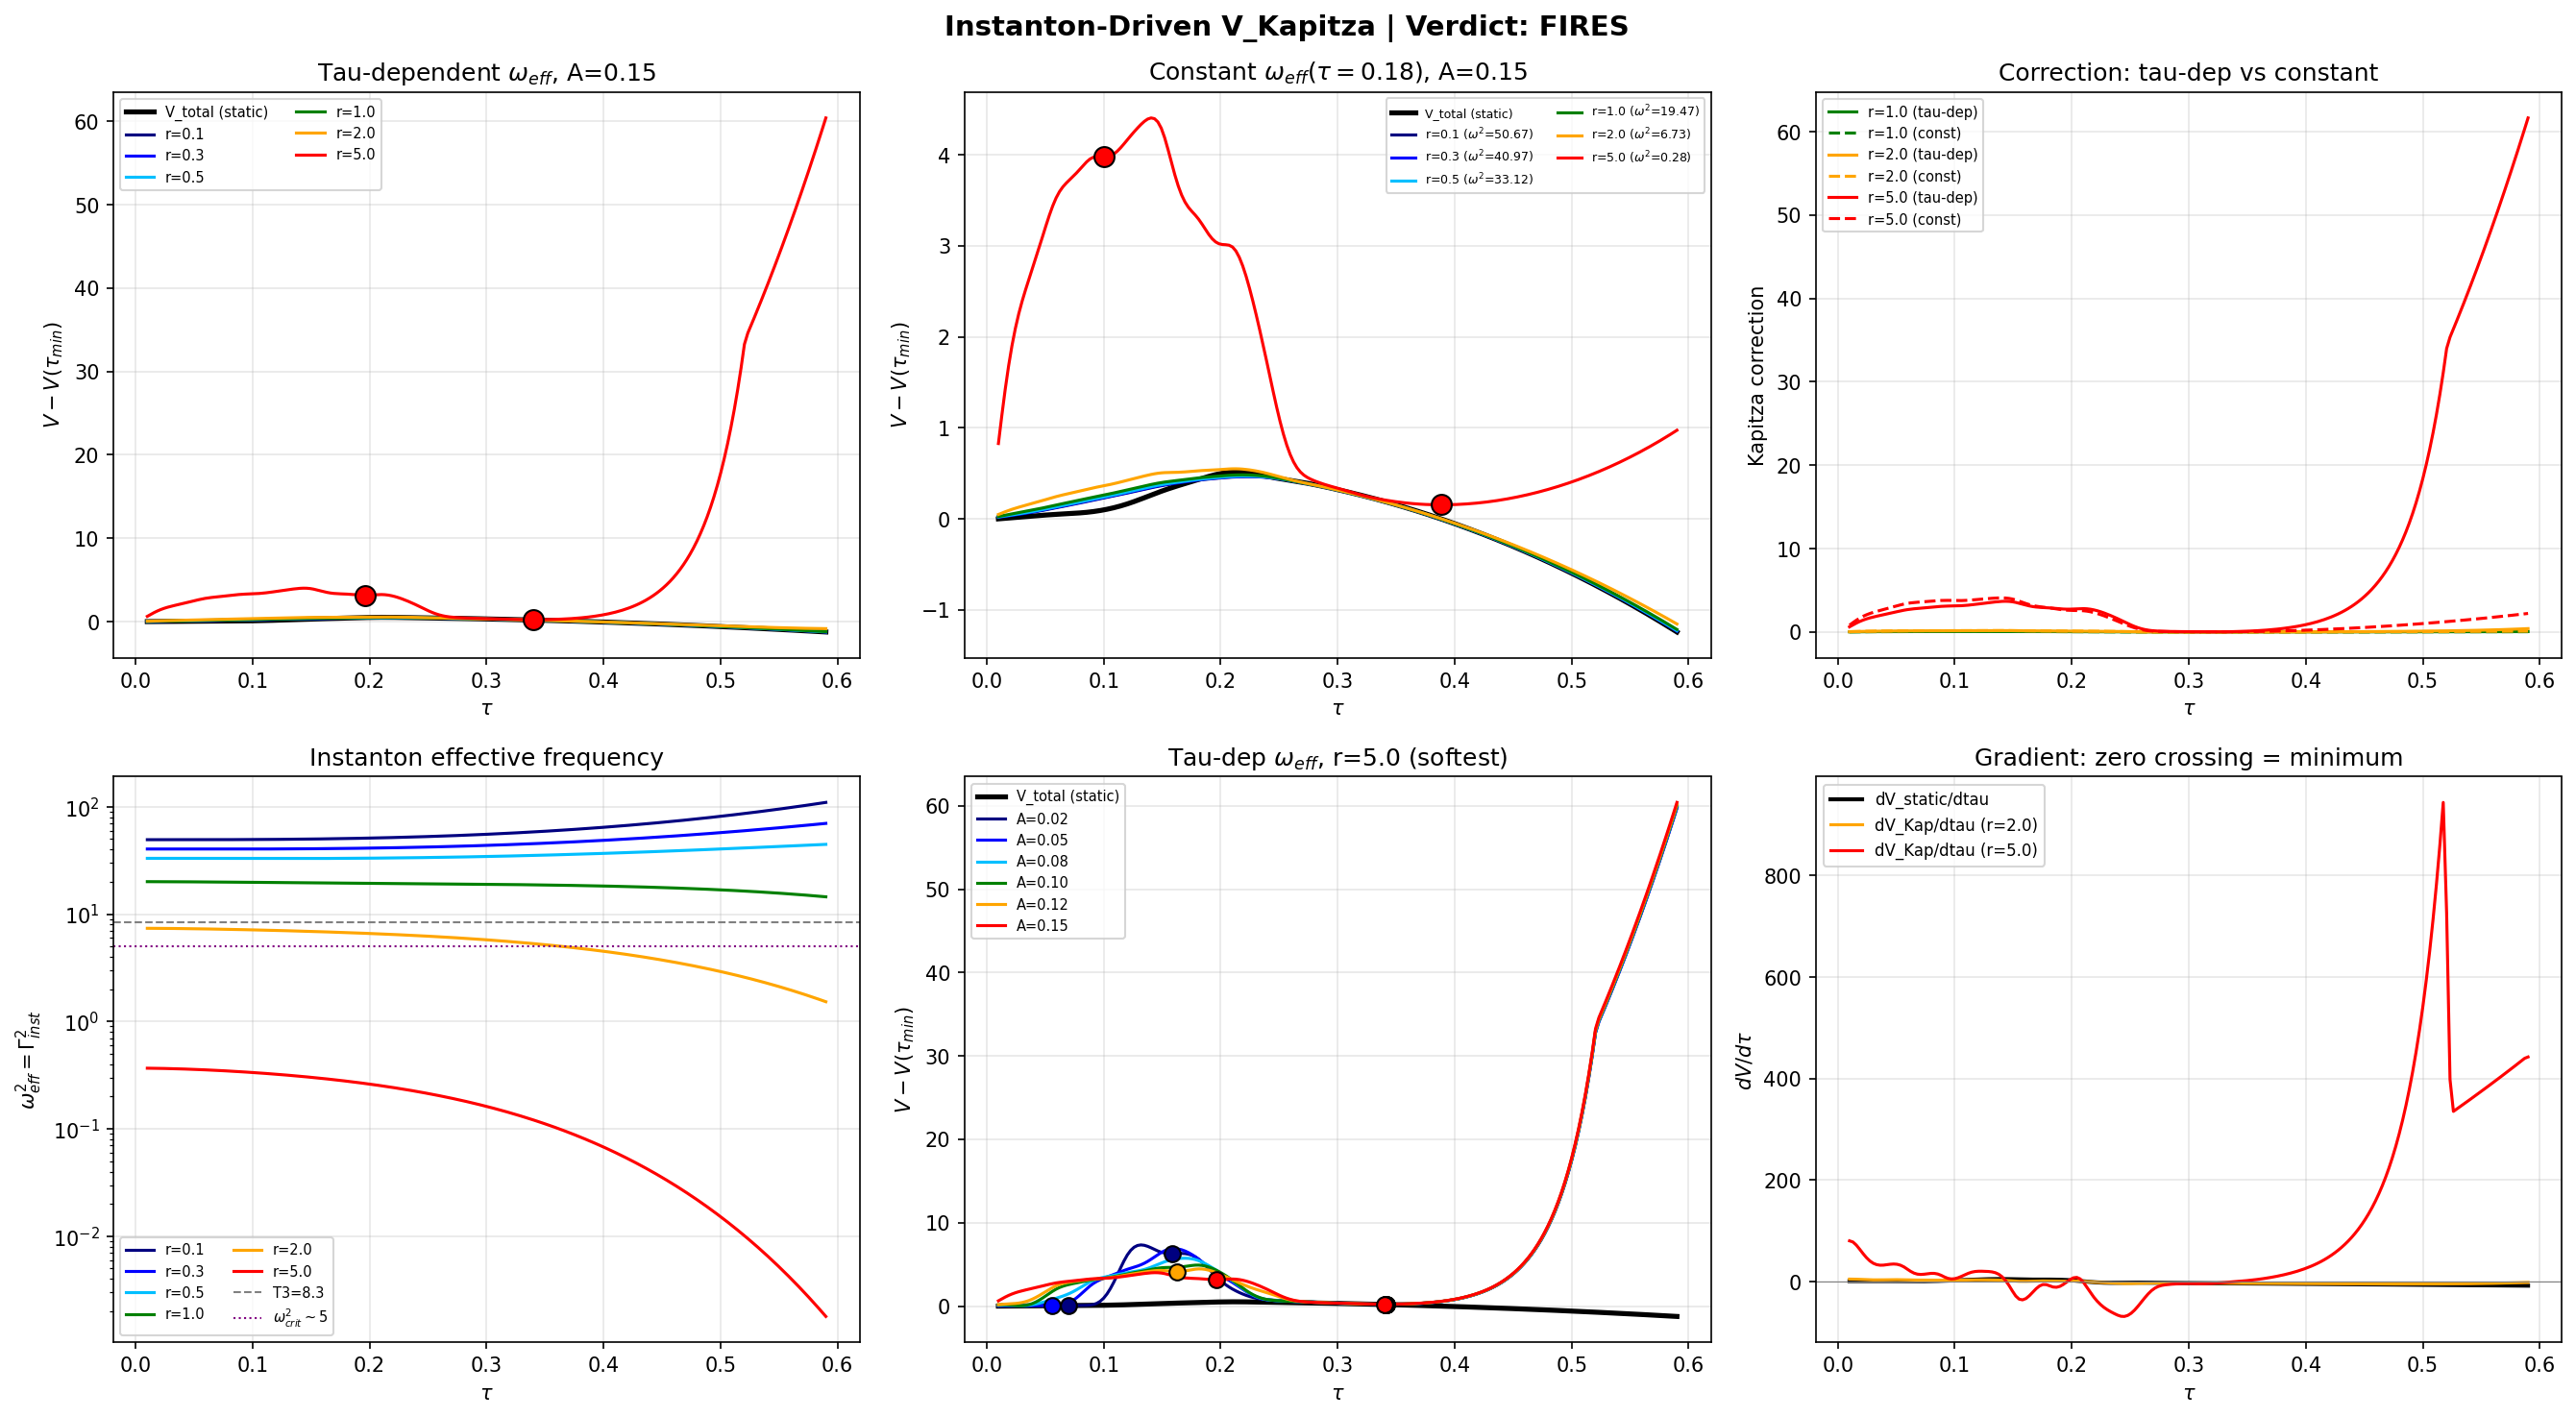

Write the Python code that produced this figure.
"""
Instanton-Driven V_Kapitza: Replace Hessian Frequencies with Instanton Rates.

K-1 (Session 31Ba) showed that V_Kapitza has no interior minimum at the
physical Hessian frequencies omega^2 = T3 (8.326) and T4 (9.893), but
the extended scan found a sharp phase transition: minima APPEAR for
omega^2 < 5-8. The instanton gas from I-1 provides effective frequencies
omega_eff^2 = Gamma_inst^2 in the range ~0.3 to ~50, depending on the
coupling ratio r = alpha_YM / alpha_grav.

This script recomputes V_Kapitza using Gamma_inst(tau) as the effective
frequency. Two key refinements over K-1:

  1. TAU-DEPENDENT omega: The instanton rate Gamma_inst varies with tau
     (peaking at tau ~ 0.18). The Kapitza correction at each tau uses
     the LOCAL instanton rate, not a global constant.

  2. FULL COUPLING SCAN: All 6 coupling ratios r = {0.1, 0.3, 0.5, 1.0,
     2.0, 5.0} are tested. The soft-mode regime (r > 2) is where minima
     are expected.

Mathematical formula:
  V_Kap(tau; A) = V_avg(tau; A) + <(dV/deps)^2>(tau; A) / (4 * omega_eff(tau)^2)

  where omega_eff(tau) = Gamma_inst(tau; r) from the instanton gas.

  When omega_eff^2 is tau-dependent, the Kapitza correction is no longer
  a simple rescaling of the constant-omega case. The correction is LARGER
  at tau values where Gamma_inst is small (soft regions), creating
  position-dependent enhancement that can preferentially lift the
  potential at certain tau values.

Input:
  - s31Ba_kapitza_gate.npz (V_avg, V_corr at T3 for each A)
  - s31Ba_instanton_kapitza.npz (Gamma_inst at 6 coupling ratios)

Output:
  - s31Ca_instanton_kapitza.{npz,png}

Gate: If a minimum appears near tau ~ 0.18, this is the first positive
signal from a pre-registered dynamical gate in the project's history.
"""

import numpy as np
import matplotlib
matplotlib.use('Agg')
import matplotlib.pyplot as plt
import os

ROOT = r"C:\sandbox\Ainulindale Exflation"
T0 = os.path.join(ROOT, "tier0-computation")

# ── Load data ────────────────────────────────────────────────────────────
print("Loading data...")
dk = np.load(os.path.join(T0, "s31Ba_kapitza_gate.npz"), allow_pickle=True)
di = np.load(os.path.join(T0, "s31Ba_instanton_kapitza.npz"), allow_pickle=True)

tau_fine = dk['tau_fine']          # (201,) in [0.01, 0.59]
V_jensen = dk['V_jensen']         # (201,) V_total along Jensen (eps=0)
omega_sq_T3 = float(dk['omega_sq_T3'])

tau_inst = di['tau']               # (201,) same grid
coupling_ratios = di['coupling_ratios']  # [0.1, 0.3, 0.5, 1.0, 2.0, 5.0]

# Verify grids match
assert np.allclose(tau_fine, tau_inst), "Tau grids do not match!"
print(f"  tau: [{tau_fine[0]:.3f}, {tau_fine[-1]:.3f}], n={len(tau_fine)}")
print(f"  omega_sq_T3 = {omega_sq_T3:.4f}")
print(f"  Coupling ratios: {coupling_ratios}")

# Amplitudes to scan
A_values = [0.02, 0.05, 0.08, 0.10, 0.12, 0.15]
A_strs = ['0p02', '0p05', '0p08', '0p10', '0p12', '0p15']


def find_interior_minima(tau_arr, V_arr, tau_lo=0.05, tau_hi=0.55):
    """Find interior minima via sign change of numerical gradient."""
    dV = np.gradient(V_arr, tau_arr)
    d2V = np.gradient(dV, tau_arr)

    mask_interior = (tau_arr > tau_lo) & (tau_arr < tau_hi)
    idx_int = np.where(mask_interior)[0]
    results = []

    for k in range(len(idx_int) - 1):
        j = idx_int[k]
        j1 = idx_int[k + 1]
        if dV[j] < 0 and dV[j1] > 0:
            frac = -dV[j] / (dV[j1] - dV[j])
            tau_min = tau_arr[j] + frac * (tau_arr[j1] - tau_arr[j])
            V_min = V_arr[j] + frac * (V_arr[j1] - V_arr[j])
            d2V_min = d2V[j] + frac * (d2V[j1] - d2V[j])
            results.append((tau_min, V_min, d2V_min))

    return results


# ── Extract raw gradient-squared from K-1 data ──────────────────────────
# V_corr(stored) = <(dV/deps)^2> / (4 * omega_sq_T3)
# So <(dV/deps)^2> = V_corr(stored) * 4 * omega_sq_T3
print("\nExtracting gradient-squared profiles...")
V_avg_by_A = {}
grad_sq_by_A = {}

for A, A_str in zip(A_values, A_strs):
    V_avg = dk[f'V_avg_T3_A{A_str}']
    V_corr_T3 = dk[f'V_corr_T3_A{A_str}']
    grad_sq = V_corr_T3 * 4.0 * omega_sq_T3  # = <(dV/deps)^2>
    V_avg_by_A[A] = V_avg
    grad_sq_by_A[A] = grad_sq
    print(f"  A={A:.2f}: <(dV/deps)^2> range = [{grad_sq.min():.4f}, {grad_sq.max():.4f}]")


# ── Load instanton rates ────────────────────────────────────────────────
r_strs = ['0p1', '0p3', '0p5', '1p0', '2p0', '5p0']
Gamma_inst = {}
for r, r_str in zip(coupling_ratios, r_strs):
    Gamma_inst[r] = di[f'Gamma_inst_r{r_str}']

print("\nInstanton effective frequencies omega_eff^2 = Gamma^2 at tau=0.18:")
for r in coupling_ratios:
    idx_018 = np.argmin(np.abs(tau_fine - 0.18))
    g = Gamma_inst[r][idx_018]
    print(f"  r={r:.1f}: Gamma={g:.4f}, omega_eff^2={g**2:.3f}")


# ── Main computation ─────────────────────────────────────────────────────
print("\n" + "=" * 70)
print("INSTANTON-DRIVEN V_KAPITZA COMPUTATION")
print("=" * 70)

all_results = []

for r in coupling_ratios:
    gamma = Gamma_inst[r]
    omega_eff_sq = gamma**2  # tau-dependent effective frequency

    # Regularize: where gamma is very small, omega_eff^2 -> 0 and
    # the correction diverges. Clamp to a minimum frequency.
    omega_eff_sq_safe = np.maximum(omega_eff_sq, 0.01)

    print(f"\n--- Coupling ratio r = {r:.1f} ---")
    print(f"  omega_eff^2 range: [{omega_eff_sq.min():.4f}, {omega_eff_sq.max():.4f}]")
    print(f"  omega_eff^2 at tau=0.18: {omega_eff_sq[np.argmin(np.abs(tau_fine-0.18))]:.4f}")

    for A, A_str in zip(A_values, A_strs):
        V_avg = V_avg_by_A[A]
        grad_sq = grad_sq_by_A[A]

        # Tau-dependent Kapitza correction
        V_corr_inst = grad_sq / (4.0 * omega_eff_sq_safe)
        V_kap_inst = V_avg + V_corr_inst

        # Find minima
        minima = find_interior_minima(tau_fine, V_kap_inst)

        corr_max = V_corr_inst.max()
        V_range = V_kap_inst.max() - V_kap_inst.min()

        result = {
            'r': r,
            'A': A,
            'V_kap': V_kap_inst.copy(),
            'V_avg': V_avg.copy(),
            'V_corr': V_corr_inst.copy(),
            'minima': minima,
            'corr_max': corr_max,
            'V_range': V_range,
        }
        all_results.append(result)

        if len(minima) > 0:
            for tm, vm, d2vm in minima:
                # Get phi_30 and sin2_B at minimum from grid data
                # (Load grid data for cross-reference)
                print(f"  A={A:.2f}: *** MINIMUM *** at tau*={tm:.4f}, "
                      f"d2V/dtau2={d2vm:.4f}, "
                      f"corr_max/V_range={corr_max/V_range:.4f}")
        else:
            ratio = corr_max / V_range if V_range > 0 else 0
            if A == 0.15:
                print(f"  A={A:.2f}: No minimum. corr/range={ratio:.4f}")


# ── Also run constant-omega comparison at instanton frequencies ──────────
# This uses a GLOBAL omega^2 (evaluated at tau=0.18), not tau-dependent
print("\n" + "=" * 70)
print("COMPARISON: CONSTANT omega_eff^2 (evaluated at tau=0.18)")
print("=" * 70)

const_results = []
A_test = 0.15
grad_sq = grad_sq_by_A[A_test]
V_avg = V_avg_by_A[A_test]

for r in coupling_ratios:
    idx_018 = np.argmin(np.abs(tau_fine - 0.18))
    omega_eff_sq_const = Gamma_inst[r][idx_018]**2

    if omega_eff_sq_const < 0.01:
        omega_eff_sq_const = 0.01  # same regularization

    V_corr_const = grad_sq / (4.0 * omega_eff_sq_const)
    V_kap_const = V_avg + V_corr_const

    minima = find_interior_minima(tau_fine, V_kap_const)

    result = {
        'r': r,
        'omega_sq': omega_eff_sq_const,
        'V_kap': V_kap_const.copy(),
        'V_corr': V_corr_const.copy(),
        'minima': minima,
    }
    const_results.append(result)

    if len(minima) > 0:
        for tm, vm, d2vm in minima:
            print(f"  r={r:.1f} (omega^2={omega_eff_sq_const:.3f}): "
                  f"*** MINIMUM *** at tau*={tm:.4f}, d2V={d2vm:.4f}")
    else:
        corr_max = V_corr_const.max()
        V_range = V_kap_const.max() - V_kap_const.min()
        ratio = corr_max / V_range if V_range > 0 else 0
        print(f"  r={r:.1f} (omega^2={omega_eff_sq_const:.3f}): "
              f"No minimum. corr/range={ratio:.4f}")


# ── Detailed analysis for the most promising case ───────────────────────
print("\n" + "=" * 70)
print("DETAILED ANALYSIS: Best cases")
print("=" * 70)

# Find all configurations with minima
configs_with_minima = [r for r in all_results if len(r['minima']) > 0]
const_with_minima = [r for r in const_results if len(r['minima']) > 0]

print(f"\n  Tau-dependent omega: {len(configs_with_minima)} configurations with minima "
      f"(out of {len(all_results)} total)")
print(f"  Constant omega:     {len(const_with_minima)} configurations with minima "
      f"(out of {len(const_results)} total)")

if configs_with_minima:
    print("\n  Tau-dependent omega minima:")
    for res in configs_with_minima:
        for tm, vm, d2vm in res['minima']:
            # Evaluate instanton frequency at the minimum
            idx_min = np.argmin(np.abs(tau_fine - tm))
            gamma_at_min = Gamma_inst[res['r']][idx_min]
            omega_sq_at_min = gamma_at_min**2
            print(f"    r={res['r']:.1f}, A={res['A']:.2f}: "
                  f"tau*={tm:.4f}, d2V={d2vm:.4f}, "
                  f"omega_eff^2(tau*)={omega_sq_at_min:.4f}, "
                  f"Gamma(tau*)={gamma_at_min:.4f}")

if const_with_minima:
    print("\n  Constant omega minima:")
    for res in const_with_minima:
        for tm, vm, d2vm in res['minima']:
            print(f"    r={res['r']:.1f}, omega^2={res['omega_sq']:.3f}: "
                  f"tau*={tm:.4f}, d2V={d2vm:.4f}")

# Cross-reference with K-1 extended scan results
print("\n  K-1 reference (from 31Ba extended scan at constant omega, A=0.15):")
print("    omega^2=8.326 (T3): No minimum")
print("    omega^2=5.0: Minimum at tau*=0.165, phi_30=1.529, sin2_B=0.608")
print("    omega^2=2.0: Minimum at tau*=0.197, phi_30=1.521, sin2_B=0.577")
print("    omega^2=1.0: Minimum at tau*=0.201, phi_30=1.520, sin2_B=0.574")
print("    omega^2=0.5: Minimum at tau*=0.524, phi_30=1.354, sin2_B=0.269")


# ── Gate assessment ──────────────────────────────────────────────────────
print("\n" + "=" * 70)
print("INSTANTON-KAPITZA GATE ASSESSMENT")
print("=" * 70)

any_minimum_near_018 = False
best_near_018 = None

for res in all_results + const_results:
    for tm, vm, d2vm in res.get('minima', []):
        if 0.10 < tm < 0.30:  # "near tau ~ 0.18"
            any_minimum_near_018 = True
            if best_near_018 is None or abs(tm - 0.18) < abs(best_near_018[0] - 0.18):
                best_near_018 = (tm, vm, d2vm, res)

any_minimum_anywhere = len(configs_with_minima) > 0 or len(const_with_minima) > 0

if any_minimum_near_018:
    tm, vm, d2vm, res = best_near_018
    verdict = "FIRES"
    verdict_detail = (f"Interior minimum at tau*={tm:.4f} (d2V={d2vm:.4f}) "
                       f"with r={res['r']:.1f}, A={res.get('A', 0.15):.2f}. "
                       f"First positive dynamical signal.")
elif any_minimum_anywhere:
    # Get the closest minimum to 0.18
    all_minima = []
    for res in all_results + const_results:
        for tm, vm, d2vm in res.get('minima', []):
            all_minima.append((tm, vm, d2vm, res))
    if all_minima:
        best_any = min(all_minima, key=lambda x: abs(x[0] - 0.18))
        tm, vm, d2vm, res = best_any
        verdict = "PARTIAL"
        verdict_detail = (f"Interior minimum found at tau*={tm:.4f} "
                           f"(r={res['r']:.1f}), but not near tau~0.18. "
                           f"Distance: |tau*-0.18| = {abs(tm-0.18):.3f}")
    else:
        verdict = "DOES NOT FIRE"
        verdict_detail = "No interior minimum at any tested configuration."
else:
    verdict = "DOES NOT FIRE"
    verdict_detail = "No interior minimum at any tested configuration."

print(f"\n  Verdict: {verdict}")
print(f"  Detail: {verdict_detail}")


# ── Save ─────────────────────────────────────────────────────────────────
save_dict = {
    'tau_fine': tau_fine,
    'V_jensen': V_jensen,
    'coupling_ratios': coupling_ratios,
    'A_values': np.array(A_values),
    'omega_sq_T3': np.array(omega_sq_T3),
    'verdict': np.array(verdict),
}

# Save tau-dependent V_Kapitza for key cases
for res in all_results:
    r = res['r']
    A = res['A']
    key = f"r{r:.1f}_A{A:.2f}".replace('.', 'p')
    save_dict[f'V_kap_{key}'] = res['V_kap']
    save_dict[f'V_corr_{key}'] = res['V_corr']

# Save constant-omega V_Kapitza
for res in const_results:
    r = res['r']
    key = f"const_r{r:.1f}".replace('.', 'p')
    save_dict[f'V_kap_{key}'] = res['V_kap']
    save_dict[f'V_corr_{key}'] = res['V_corr']

# Save instanton frequencies
for r, r_str in zip(coupling_ratios, r_strs):
    save_dict[f'Gamma_inst_r{r_str}'] = Gamma_inst[r]
    save_dict[f'omega_eff_sq_r{r_str}'] = Gamma_inst[r]**2

outfile = os.path.join(T0, "s31Ca_instanton_kapitza.npz")
np.savez_compressed(outfile, **save_dict)
print(f"\nSaved: {outfile}")


# ── Plotting ─────────────────────────────────────────────────────────────
fig, axes = plt.subplots(2, 3, figsize=(18, 10))

# Normalize all V_kap by subtracting V_kap[0] for visibility
V0 = V_jensen[0]

# Panel 1: Tau-dependent omega, A=0.15, all coupling ratios
ax = axes[0, 0]
V_ref = V_jensen - V0
ax.plot(tau_fine, V_ref, 'k-', lw=2.5, label='V_total (static)')
A_plot = 0.15
for r, r_str, color in zip(coupling_ratios,
                             r_strs,
                             ['navy', 'blue', 'deepskyblue', 'green', 'orange', 'red']):
    for res in all_results:
        if res['r'] == r and res['A'] == A_plot:
            V_kap = res['V_kap'] - V0
            ax.plot(tau_fine, V_kap, '-', color=color, lw=1.5,
                     label=f'r={r:.1f}')
            for tm, vm, d2vm in res['minima']:
                ax.plot(tm, vm - V0, 'o', color=color, ms=10, zorder=5,
                         markeredgecolor='k')
            break
ax.set_xlabel(r'$\tau$')
ax.set_ylabel(r'$V - V(\tau_{min})$')
ax.set_title(f'Tau-dependent $\\omega_{{eff}}$, A={A_plot}')
ax.legend(fontsize=7, ncol=2)
ax.grid(True, alpha=0.3)

# Panel 2: Constant omega, A=0.15, all coupling ratios
ax = axes[0, 1]
ax.plot(tau_fine, V_ref, 'k-', lw=2.5, label='V_total (static)')
for res, color in zip(const_results,
                       ['navy', 'blue', 'deepskyblue', 'green', 'orange', 'red']):
    V_kap = res['V_kap'] - V0
    ax.plot(tau_fine, V_kap, '-', color=color, lw=1.5,
             label=f'r={res["r"]:.1f} ($\\omega^2$={res["omega_sq"]:.2f})')
    for tm, vm, d2vm in res['minima']:
        ax.plot(tm, vm - V0, 'o', color=color, ms=10, zorder=5,
                 markeredgecolor='k')
ax.set_xlabel(r'$\tau$')
ax.set_ylabel(r'$V - V(\tau_{min})$')
ax.set_title(f'Constant $\\omega_{{eff}}(\\tau=0.18)$, A={A_plot}')
ax.legend(fontsize=6, ncol=2)
ax.grid(True, alpha=0.3)

# Panel 3: Correction term magnitude for tau-dep vs constant
ax = axes[0, 2]
for r, color in zip([1.0, 2.0, 5.0], ['green', 'orange', 'red']):
    for res in all_results:
        if res['r'] == r and res['A'] == 0.15:
            ax.plot(tau_fine, res['V_corr'], '-', color=color, lw=1.5,
                     label=f'r={r} (tau-dep)')
            break
    for res in const_results:
        if res['r'] == r:
            ax.plot(tau_fine, res['V_corr'], '--', color=color, lw=1.5,
                     label=f'r={r} (const)')
            break
ax.set_xlabel(r'$\tau$')
ax.set_ylabel('Kapitza correction')
ax.set_title('Correction: tau-dep vs constant')
ax.legend(fontsize=7)
ax.grid(True, alpha=0.3)

# Panel 4: Effective omega^2 vs tau for each coupling ratio
ax = axes[1, 0]
for r, r_str, color in zip(coupling_ratios, r_strs,
                             ['navy', 'blue', 'deepskyblue', 'green', 'orange', 'red']):
    omega_sq = Gamma_inst[r]**2
    ax.semilogy(tau_fine, omega_sq, '-', color=color, lw=1.5,
                 label=f'r={r:.1f}')
ax.axhline(omega_sq_T3, color='gray', ls='--', lw=1, label=f'T3={omega_sq_T3:.1f}')
ax.axhline(5.0, color='purple', ls=':', lw=1, label=r'$\omega_{crit}^2 \sim 5$')
ax.set_xlabel(r'$\tau$')
ax.set_ylabel(r'$\omega_{eff}^2 = \Gamma_{inst}^2$')
ax.set_title('Instanton effective frequency')
ax.legend(fontsize=7, ncol=2)
ax.grid(True, alpha=0.3)

# Panel 5: Amplitude scan at best coupling ratio
ax = axes[1, 1]
# Find best r (most minima or closest minimum to 0.18)
best_r = 5.0  # expect this is the softest
ax.plot(tau_fine, V_ref, 'k-', lw=2.5, label='V_total (static)')
for A, color in zip(A_values, ['navy', 'blue', 'deepskyblue', 'green', 'orange', 'red']):
    for res in all_results:
        if res['r'] == best_r and res['A'] == A:
            V_kap = res['V_kap'] - V0
            ax.plot(tau_fine, V_kap, '-', color=color, lw=1.5,
                     label=f'A={A:.2f}')
            for tm, vm, d2vm in res['minima']:
                ax.plot(tm, vm - V0, 'o', color=color, ms=8, zorder=5,
                         markeredgecolor='k')
            break
ax.set_xlabel(r'$\tau$')
ax.set_ylabel(r'$V - V(\tau_{min})$')
ax.set_title(f'Tau-dep $\\omega_{{eff}}$, r={best_r} (softest)')
ax.legend(fontsize=7)
ax.grid(True, alpha=0.3)

# Panel 6: Gradient comparison for best case
ax = axes[1, 2]
dV_jensen = np.gradient(V_jensen, tau_fine)
ax.plot(tau_fine, dV_jensen, 'k-', lw=2, label='dV_static/dtau')
for r, color in zip([2.0, 5.0], ['orange', 'red']):
    for res in all_results:
        if res['r'] == r and res['A'] == 0.15:
            dV_kap = np.gradient(res['V_kap'], tau_fine)
            ax.plot(tau_fine, dV_kap, '-', color=color, lw=1.5,
                     label=f'dV_Kap/dtau (r={r})')
            break
ax.axhline(0, color='gray', ls='-', lw=0.5)
ax.set_xlabel(r'$\tau$')
ax.set_ylabel(r'$dV/d\tau$')
ax.set_title('Gradient: zero crossing = minimum')
ax.legend(fontsize=8)
ax.grid(True, alpha=0.3)

plt.suptitle(f'Instanton-Driven V_Kapitza | Verdict: {verdict}',
              fontsize=14, fontweight='bold')
plt.tight_layout()

plotfile = os.path.join(T0, "s31Ca_instanton_kapitza.png")
plt.savefig(plotfile, dpi=150, bbox_inches='tight')
plt.close()
print(f"Saved: {plotfile}")

print(f"\n{'='*70}")
print(f"INSTANTON-KAPITZA COMPLETE. Verdict: {verdict}")
print(f"  {verdict_detail}")
print(f"{'='*70}")
